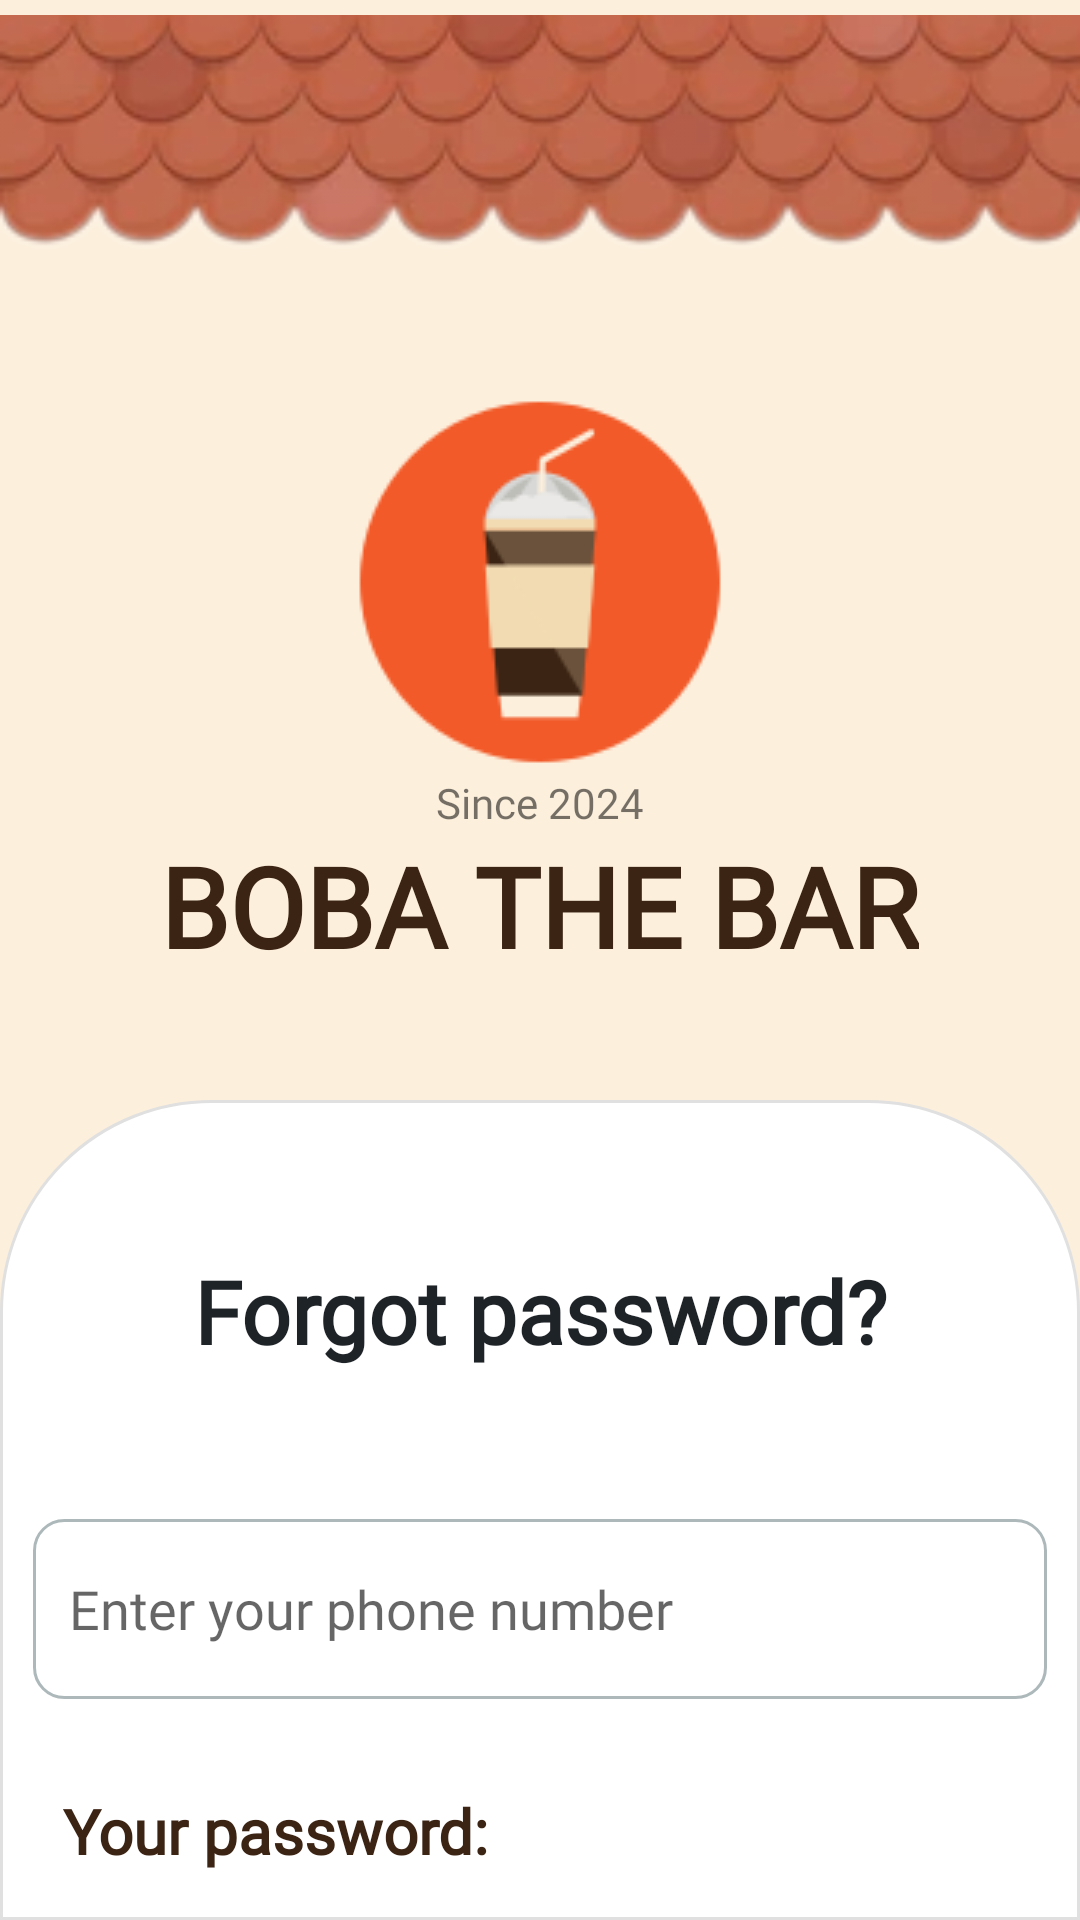

The Android layout XML behind this screen, and the referenced resources:
<!-- AndroidManifest.xml: application theme Theme.LapTrinhDiDong_FinalProject -->
<!-- res/layout/activity_forgotpasswordcustomers.xml -->
<?xml version="1.0" encoding="utf-8"?>
<LinearLayout xmlns:android="http://schemas.android.com/apk/res/android"
    xmlns:tools="http://schemas.android.com/tools"
    android:layout_width="match_parent"
    android:layout_height="match_parent"
    xmlns:app="http://schemas.android.com/apk/res-auto"
    android:orientation="vertical"
    android:background="@color/light_beige">


    <LinearLayout
        android:layout_width="match_parent"
        android:layout_height="wrap_content"
        android:orientation="vertical">

        <ImageView
            android:id="@+id/imageView8"
            android:layout_width="match_parent"
            android:layout_height="90dp"
            android:adjustViewBounds="true"
            android:scaleType="fitCenter"

            app:srcCompat="@drawable/roof" />

        <ImageView
            android:id="@+id/imageView7"
            android:layout_width="match_parent"
            android:layout_height="wrap_content"
            android:layout_marginTop="40dp"
            app:srcCompat="@drawable/beverage_cafe_coffee_cold_drink_icon" />

        <TextView
            android:id="@+id/textView2"
            android:layout_width="match_parent"
            android:layout_height="wrap_content"
            android:gravity="center"
            android:fontFamily="@font/alata"
            android:text="Since 2024" />
    </LinearLayout>

    <TextView
        android:id="@+id/tv_title_qmk"
        android:layout_width="wrap_content"
        android:layout_height="wrap_content"
        android:layout_gravity="center_horizontal"
        android:layout_marginBottom="40dp"
        android:fontFamily="@font/alata"
        android:text="BOBA THE BAR"
        android:textColor="@color/dark_brown"
        android:textSize="18pt"
        android:textStyle="bold" />

    <LinearLayout
        android:layout_width="match_parent"
        android:layout_height="match_parent"
        android:background="@drawable/rounded_haflradius_border_shadow"
        android:orientation="vertical">

        <TextView
        android:id="@+id/tv_qmk_customer"
        android:layout_width="match_parent"
        android:layout_height="wrap_content"
        android:layout_marginTop="50dp"
        android:layout_marginBottom="40dp"
        android:fontFamily="@font/alata"
        android:gravity="center"
        android:text="Forgot password?"
        android:textColor="@color/dark_black"
        android:textSize="14pt"
        android:textStyle="bold" />


        <LinearLayout
            android:layout_width="match_parent"
            android:layout_height="60dp"
            android:gravity="center"
            android:layout_margin="10dp"
            android:orientation="vertical">

            <EditText
                android:id="@+id/edt_username_customer"
                android:layout_width="match_parent"
                android:layout_height="match_parent"
                android:background="@drawable/custom_input"
                android:fontFamily="@font/alata"
                android:drawablePadding="12dp"
                android:paddingStart="12dp"
                android:paddingEnd="12dp"
                android:textColor="@color/dark_black"
                android:hint="Enter your phone number"
                android:inputType="phone"
                tools:ignore="SpeakableTextPresentCheck" />
        </LinearLayout>

        <TextView
            android:id="@+id/tvBackPass"
            android:layout_width="match_parent"
            android:layout_height="wrap_content"
            android:enabled="false"
            android:layout_marginTop="20dp"
            android:paddingLeft="20dp"
            android:text="Your password: "
            android:fontFamily="@font/alata"
            android:textColor="@color/dark_brown"
            android:textSize="10pt"
            android:textStyle="bold" />

        <Button
            android:id="@+id/btn_send_qmk_customer"
            android:layout_width="275dp"
            android:layout_height="wrap_content"
            android:layout_gravity="center"
            android:padding="10dp"
            android:layout_marginTop="20dp"
            android:textColor="@color/white"
            android:textStyle="bold"
            android:fontFamily="@font/alata"
            android:backgroundTint="@color/dark_brown"
            android:text="SEND" />

        <LinearLayout
            android:layout_width="wrap_content"
            android:layout_height="wrap_content"
            android:layout_gravity="center_horizontal"
            android:layout_marginTop="20dp"
            android:orientation="horizontal">

            <TextView
                android:id="@+id/tv_already_sign_in_qmk_customer"
                android:layout_width="wrap_content"
                android:layout_height="wrap_content"
                android:text="Remember your pass?"
                android:fontFamily="@font/alata"
                android:textColor="@color/dark_brown"
                android:textSize="16sp" />

            <TextView
                android:id="@+id/tv_sign_in_qmk_customer"
                android:layout_width="wrap_content"
                android:layout_height="wrap_content"
                android:layout_marginLeft="5dp"
                android:text="Sign In"
                android:fontFamily="@font/alata"
                android:textColor="@color/dark_brown"
                android:textSize="16sp"
                android:textStyle="bold" />
        </LinearLayout>

    </LinearLayout>

</LinearLayout>
<!-- resources referenced by this layout -->
<resources>
  <color name="dark_black">#1E2328</color>
  <color name="dark_brown">#3c2414</color>
  <color name="light_beige">#fcefdc</color>
  <color name="white">#FFFFFFFF</color>
  <!-- drawable beverage_cafe_coffee_cold_drink_icon: png bitmap (drawable, 4206 bytes) -->
  <!-- drawable custom_input (drawable) -->
  <?xml version="1.0" encoding="utf-8"?>
  <selector xmlns:android="http://schemas.android.com/apk/res/android">
      <item android:state_enabled="true" android:state_focused="true">
          <shape android:shape="rectangle">
              <solid android:color="@color/white"/>
              <corners android:radius="10dp"/>
              <stroke android:color="@color/dark_brown" android:width="1dp"></stroke>
          </shape>
      </item>
  
      <item android:state_enabled="true">
          <shape android:shape="rectangle">
              <solid android:color="@color/white"/>
              <corners android:radius="10dp"/>
              <stroke android:color="@color/mist" android:width="1dp"></stroke>
          </shape>
      </item>
  
  </selector>
  <!-- drawable roof: png bitmap (drawable, 30750 bytes) -->
  <!-- drawable rounded_haflradius_border_shadow (drawable) -->
  <?xml version="1.0" encoding="utf-8"?>
  <shape xmlns:android="http://schemas.android.com/apk/res/android"
      android:shape="rectangle">
  
      
      <solid android:color="#FFFFFF" />
  
      
      <corners android:topLeftRadius="70dp"
          android:topRightRadius="70dp"/>
  
      
      <stroke
          android:width="1dp"
          android:color="#E0E0E0"/>
  
      
      <padding android:left="1dp"
          android:right="1dp"
          android:top="1dp"
          android:bottom="2dp" />
  
  </shape>
  <style name="Theme.LapTrinhDiDong_FinalProject" parent="Theme.MaterialComponents.DayNight.DarkActionBar">
          
          <item name="colorPrimary">@color/orange</item>
          <item name="colorPrimaryVariant">@color/purple_700</item>
          <item name="colorOnPrimary">@color/white</item>
          
          <item name="colorSecondary">@color/teal_200</item>
          <item name="colorSecondaryVariant">@color/teal_700</item>
          <item name="colorOnSecondary">@color/black</item>
          
          <item name="android:statusBarColor">@color/dark_black</item>
          
      </style>
  <color name="mist">#ADB8BB</color>
  <color name="orange">#f25a29</color>
  <color name="purple_700">#FF3700B3</color>
  <color name="teal_200">#FF03DAC5</color>
  <color name="teal_700">#FF018786</color>
  <color name="black">#FF000000</color>
</resources>
